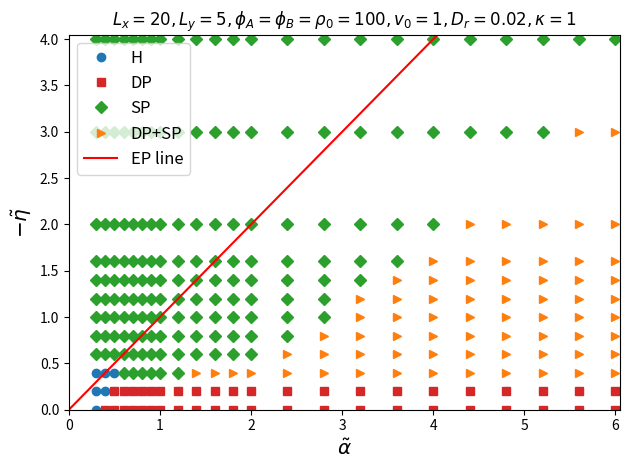

Reproduce this figure in Python.
from re import X
import numpy as np
import matplotlib.pyplot as plt


def Dr_alpha_eta0():
    alpha = np.array([0.3, 0.4, 0.5, 0.6, 0.7, 0.8, 0.9,
                     1, 1.2, 1.4, 1.6, 1.8, 2, 3, 4])
    Dr = np.array([0.01, 0.02, 0.04, 0.06, 0.08, 0.10,
                  0.2, 0.4, 0.6, 0.8, 1.0, 2, 3])
    alpha_c = np.array([0, 0.3, 0.3, 0.4, 0.4, 0.4, 0.6,
                       0.9, 1.0, 1.2, 1.4, 3, 4, 4])

    alpha_dict, Dr_dict = {}, {}
    ms = {0: "o", 1: "s"}
    color = {0: "tab:blue", 1: "tab:red"}
    label = {0: "H", 1: "DP"}

    for j in range(Dr.size):
        for i in range(alpha.size):
            if alpha[i] > alpha_c[j]:
                key = 1
            else:
                key = 0
            if key in alpha_dict:
                alpha_dict[key].append(alpha[i])
                Dr_dict[key].append(Dr[j])
            else:
                alpha_dict[key] = [alpha[i]]
                Dr_dict[key] = [Dr[j]]
    for key in sorted(alpha_dict.keys()):
        plt.plot(alpha_dict[key], Dr_dict[key], ms[key],
                 c=color[key], label=label[key])
    plt.xscale("log")
    plt.yscale("log")
    plt.xlabel(r"$\tilde{\alpha}$", fontsize="x-large")
    plt.ylabel(r"$D_r$", fontsize="x-large")
    plt.title(
        r"$L_x=20,L_y=5,\phi_A=\phi_B=\rho_0=100,v_0=1,\tilde{\eta}=0,\kappa=1$")
    plt.legend(loc="lower right", fontsize="x-large")
    plt.tight_layout()
    plt.show()
    plt.close()


if __name__ == "__main__":
    alpha = np.array([0.3, 0.4, 0.5, 0.6, 0.7, 0.8, 0.9, 1, 1.2, 1.4,
                     1.6, 1.8, 2, 2.4, 2.8, 3.2, 3.6, 4.0, 4.4, 4.8, 5.2, 5.6, 6.0])
    eta = np.array([0, 0.2, 0.4, 0.6, 0.8, 1.0, 1.2,
                   1.4, 1.6, 2.0, 3.0, 4.0])
    alpha_l = {0: [0, 0, 0], 1: [0.4, 0.5],
               2: [0.6, 0, 0, 0, 0, 0, 0, 0, 0, 0],
               3: [1.4, 2.4, 2.8, 3.2, 3.2, 3.6, 4.0, 4.4, 5.6]}
    alpha_h = {0: [0.3, 0.4, 0.5], 1: [6, 6],
               2: [1.2, 2, 2.4, 2.8, 2.8, 3.2, 3.6, 4.0, 5.2, 6], 
               3: [6, 6, 6, 6, 6, 6, 6, 6, 6]}
    eta_range = {0: [0, 0.2, 0.4], 1: [0, 0.2],
                 2: [0.4, 0.6, 0.8, 1.0, 1.2, 1.4, 1.6, 2.0, 3.0, 4.0],
                 3: [0.4, 0.6, 0.8, 1.0, 1.2, 1.4, 1.6, 2.0, 3.0]}

    alpha_dict, eta_dict = {}, {}
    ms = {0: "o", 1: "s", 2: "D", 3: ">"}
    color = {0: "tab:blue", 1: "tab:red", 2: "tab:green", 3: "tab:orange"}
    label = {0: "H", 1: "DP", 2: "SP", 3: "DP+SP"}

    for key in sorted(alpha_l.keys()):
        for j, eta_j in enumerate(eta_range[key]):
            for alpha_i in alpha:
                if alpha_l[key][j] <= alpha_i <= alpha_h[key][j]:
                    if key in alpha_dict:
                        alpha_dict[key].append(alpha_i)
                        eta_dict[key].append(eta_j)
                    else:
                        alpha_dict[key] = [alpha_i]
                        eta_dict[key] = [eta_j]
        plt.plot(alpha_dict[key], eta_dict[key], ms[key],
                 c=color[key], label=label[key])
    x = np.linspace(0, 4.05, 100)
    y = x
    plt.plot(x, y, "r-", label="EP line")
    plt.xlabel(r"$\tilde{\alpha}$", fontsize="x-large")
    plt.ylabel(r"$-\tilde{\eta}$", fontsize="x-large")
    plt.title(
        r"$L_x=20,L_y=5,\phi_A=\phi_B=\rho_0=100,v_0=1,D_r=0.02,\kappa=1$")
    plt.legend(loc="upper left", fontsize="large")
    plt.xlim(0, 6.05)
    plt.ylim(0, 4.05)
    plt.tight_layout()
    plt.show()
    plt.close()
